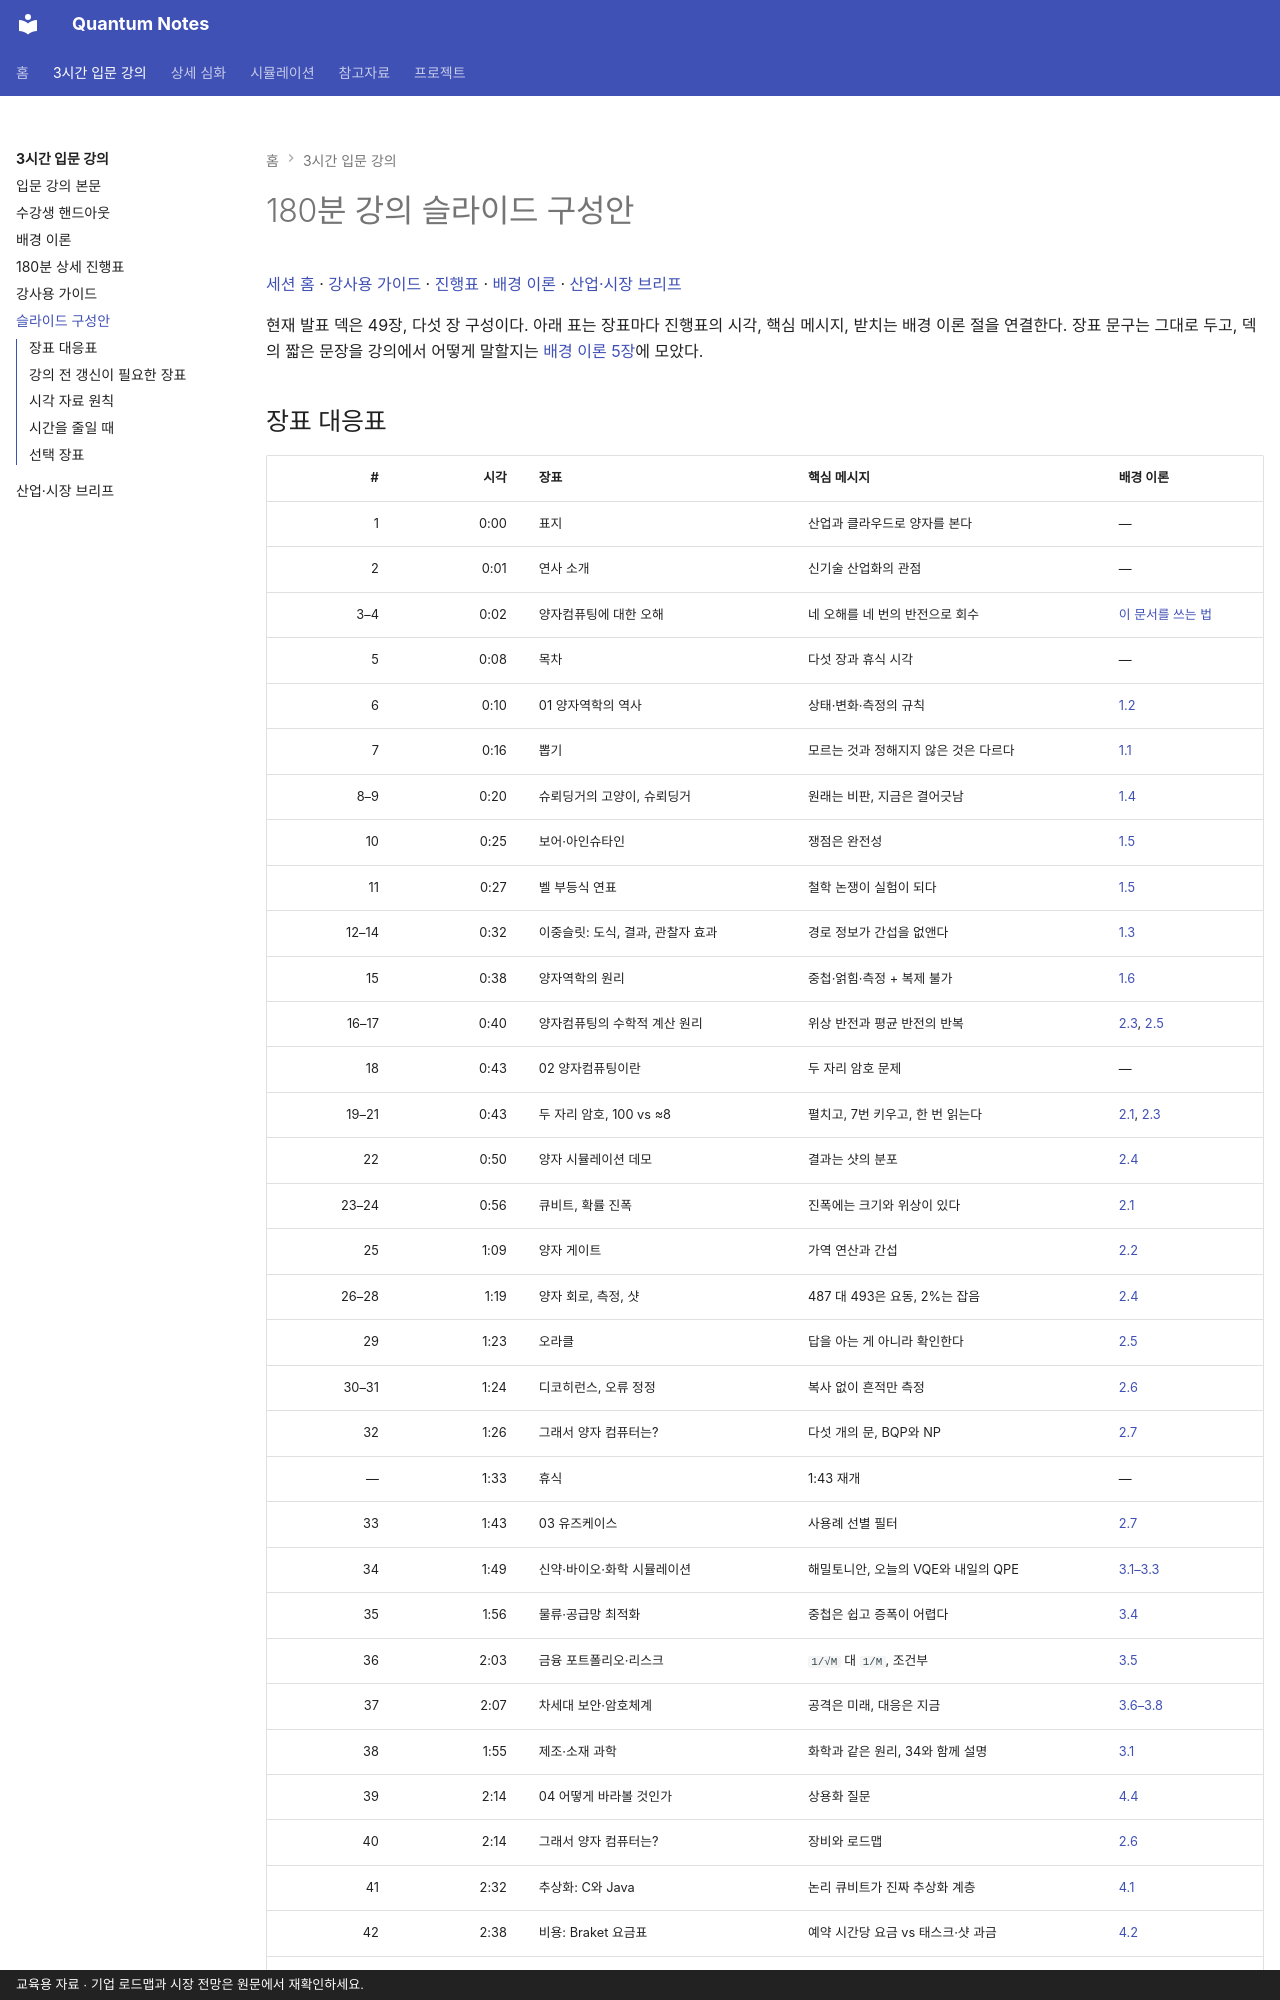

repository: litkhai/notes-on-quantum · page: 01-beginner-lecture/slide-outline/index.html · generator: mkdocs · copyright: 교육용 자료 · 기업 로드맵과 시장 전망은 원문에서 재확인하세요.

# 180분 강의 슬라이드 구성안

[세션 홈](README.md) · [강사용 가이드](instructor-guide.md) · [진행표](runsheet.md) · [배경 이론](background-theory.md) · [산업·시장 브리프](industry-market-brief.md)

현재 발표 덱은 49장, 다섯 장 구성이다. 아래 표는 장표마다 진행표의 시각, 핵심 메시지, 받치는 배경 이론 절을 연결한다. 장표 문구는 그대로 두고, 덱의 짧은 문장을 강의에서 어떻게 말할지는 [배경 이론 5장](background-theory.md#5)에 모았다.
